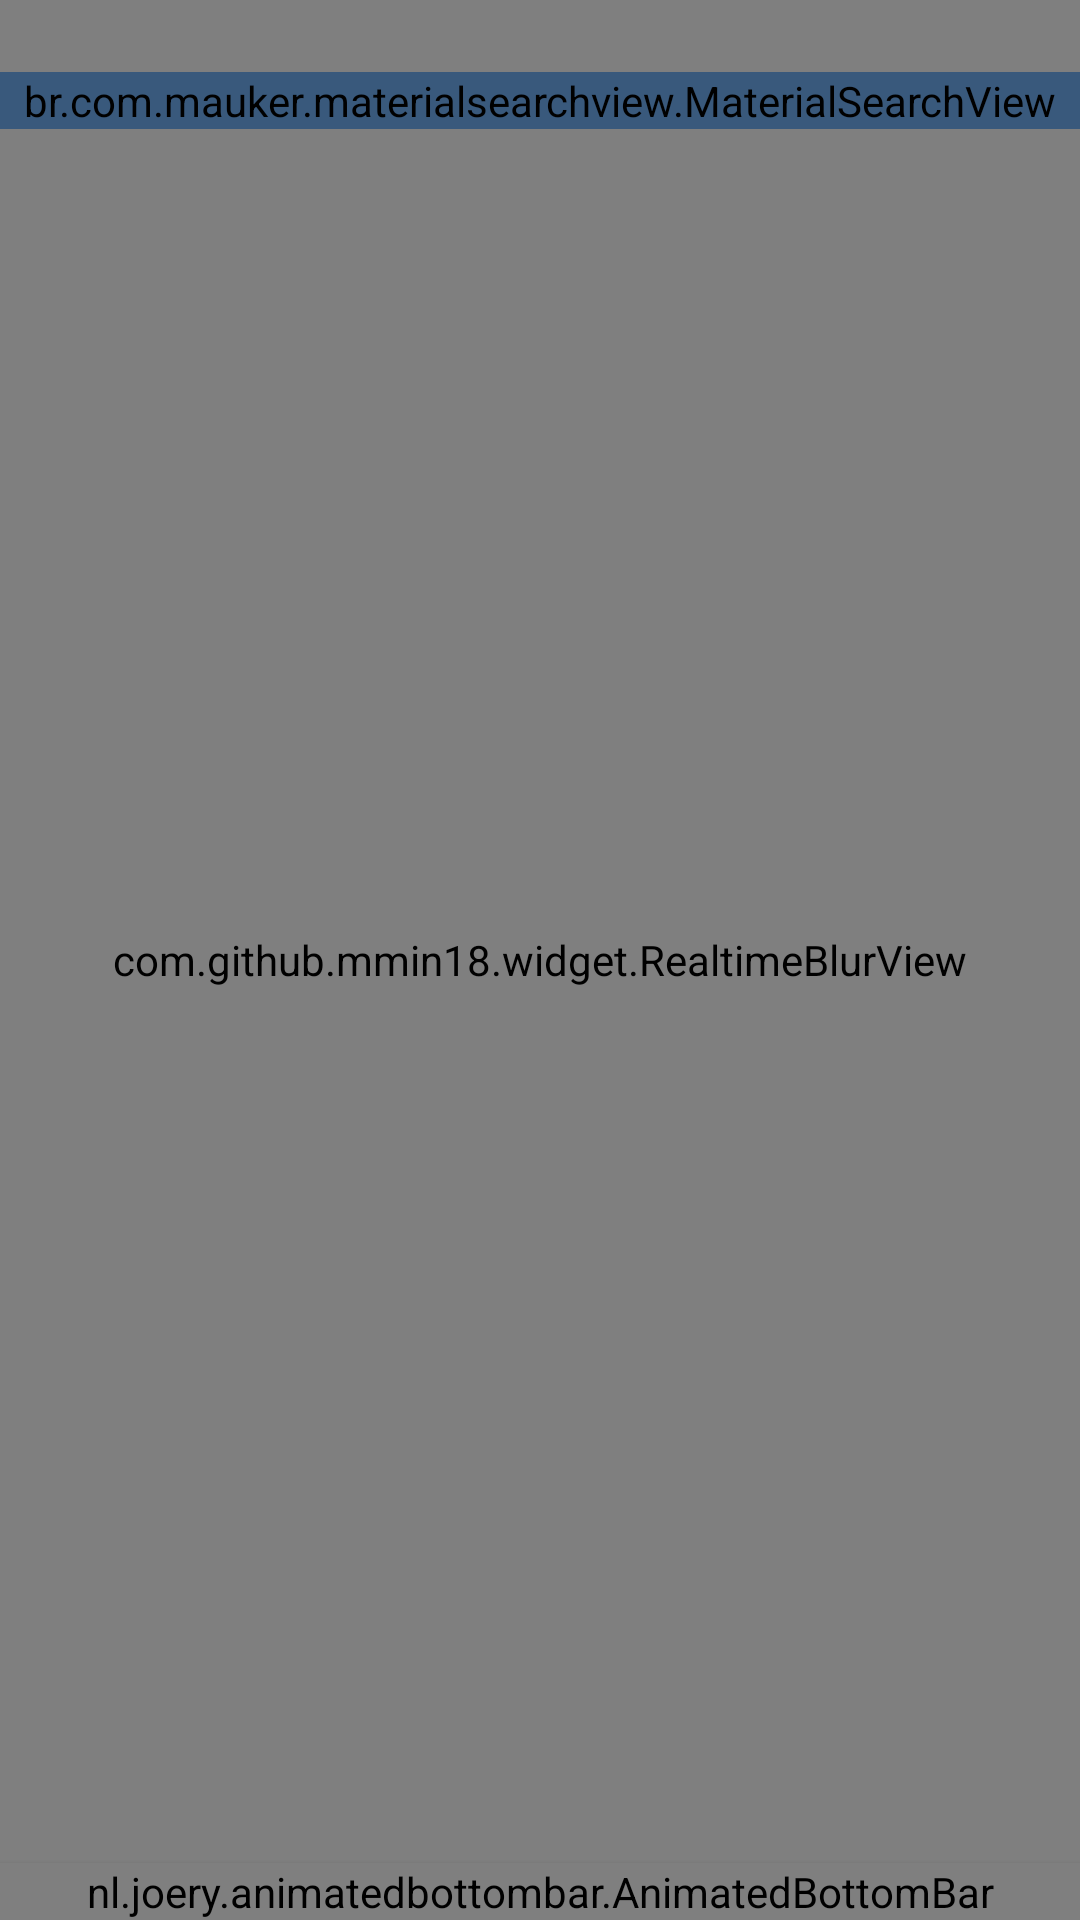

Write the Android layout XML for this screen, with the resource values it uses.
<!-- AndroidManifest.xml: application theme AppTheme -->
<!-- res/layout/activity_home.xml -->
<?xml version="1.0" encoding="utf-8"?>
<androidx.constraintlayout.widget.ConstraintLayout
    xmlns:android="http://schemas.android.com/apk/res/android"
    xmlns:app="http://schemas.android.com/apk/res-auto"
    xmlns:tools="http://schemas.android.com/tools"
    android:layout_width="match_parent"
    android:layout_height="match_parent"
    android:id="@+id/rootView"
    tools:openDrawer="start"
    android:background="@color/background"
    >
    <ImageView
        android:contentDescription="@null"
        android:id="@+id/background_gradient"
        android:layout_width="match_parent"
        android:layout_height="match_parent"
        android:scaleType="fitXY"
        app:layout_constraintBottom_toBottomOf="parent"
        app:layout_constraintTop_toTopOf="parent" />
    <com.github.mmin18.widget.RealtimeBlurView
        android:layout_width="match_parent"
        android:layout_height="match_parent"
        android:id="@+id/blur"
        app:realtimeBlurRadius="100dp"
        app:realtimeOverlayColor="@color/transparent"
        />
    <androidx.coordinatorlayout.widget.CoordinatorLayout
        android:layout_width="match_parent"
        android:layout_height="match_parent"
        >
        <com.google.android.material.appbar.AppBarLayout
            android:layout_marginTop="24dp"
            android:id="@+id/app_bar"
            app:elevation="0dp"
            android:elevation="0dp"
            android:background="@color/transparent"
            android:layout_width="match_parent"
            android:layout_height="wrap_content">
            <RelativeLayout
                android:layout_width="match_parent"
                android:layout_height="wrap_content"
                >
                <androidx.appcompat.widget.Toolbar
                    app:layout_scrollFlags="scroll|enterAlways"
                    android:layout_width="match_parent"
                    android:layout_height="?actionBarSize"
                    app:titleTextColor="@color/textActionBarColor"
                    android:id="@+id/toolbar"
                    />
            </RelativeLayout>
        </com.google.android.material.appbar.AppBarLayout>
        <FrameLayout
            android:layout_marginBottom="24dp"
            android:id="@+id/fragment_home"
            android:layout_width="match_parent"
            android:layout_height="match_parent"
            app:layout_behavior="com.google.android.material.appbar.AppBarLayout$ScrollingViewBehavior" />
        <nl.joery.animatedbottombar.AnimatedBottomBar
            android:elevation="3dp"
            android:id="@+id/bottom_navigation"
            android:layout_width="match_parent"
            android:layout_height="wrap_content"
            android:layout_gravity="bottom"
            android:background="@color/colorPrimary"
            app:abb_textStyle="bold"
            app:abb_indicatorAppearance="round"
            app:abb_indicatorHeight="4dp"
            app:abb_indicatorMargin="16dp"
            app:abb_selectedIndex="0"
            app:abb_indicatorColor="@color/textActionBarColor"
            app:abb_tabColorSelected="@color/textActionBarColor"
            app:abb_selectedTabType="text"
            app:abb_tabs="@menu/bottom_menu"
            app:abb_animationInterpolator="@android:anim/accelerate_decelerate_interpolator"
            app:layout_behavior="com.google.android.material.behavior.HideBottomViewOnScrollBehavior"
            />
    </androidx.coordinatorlayout.widget.CoordinatorLayout>
    <androidx.coordinatorlayout.widget.CoordinatorLayout
        android:id="@+id/search_container"
        android:layout_width="match_parent"
        android:layout_height="wrap_content"
        android:backgroundTint="@color/colorPrimary"
        app:layout_constraintTop_toTopOf="parent">

        <br.com.mauker.materialsearchview.MaterialSearchView
            android:layout_marginTop="24dp"
            android:id="@+id/search_bar"
            style="@style/SearchViewStyle"
            android:backgroundTint="@color/colorPrimary"
            android:layout_width="match_parent"
            android:layout_height="wrap_content"
            app:layout_constraintTop_toTopOf="parent" />
    </androidx.coordinatorlayout.widget.CoordinatorLayout>

    <include
        android:id="@+id/progress_bar"
        android:visibility="gone"
        layout="@layout/progress_bar"
        android:layout_width="wrap_content"
        android:layout_height="wrap_content"
        app:layout_constraintBottom_toBottomOf="parent"
        app:layout_constraintEnd_toEndOf="parent"
        app:layout_constraintStart_toStartOf="parent"
        app:layout_constraintTop_toTopOf="parent" />
</androidx.constraintlayout.widget.ConstraintLayout>
<!-- res/layout/progress_bar.xml (included above) -->
<?xml version="1.0" encoding="utf-8"?>
<ProgressBar
    xmlns:android="http://schemas.android.com/apk/res/android"
    android:layout_width="wrap_content"
    android:layout_height="wrap_content"
    android:id="@+id/progress_bar"
    />
<!-- resources referenced by this layout -->
<resources>
  <color name="background">#eff0f5</color>
  <color name="colorPrimary">#39597c</color>
  <color name="textActionBarColor">#fff</color>
  <color name="transparent">#00000000</color>
  <style name="SearchViewStyle">
          <item name="searchBackground">@color/colorPrimary</item>
          <item name="scrimBackground">@color/colorPrimary</item>
          <item name="boxBackgroundColor">@color/colorPrimary</item>
          <item name="searchVoiceIcon">@drawable/ic_action_voice_search</item>
          <item name="searchCloseIcon">@drawable/ic_action_navigation_close</item>
          <item name="searchBackIcon">@drawable/ic_action_navigation_arrow_back</item>
          <item name="searchSuggestionBackground">@color/searchSuggestionBackground</item>
          <item name="historyIcon">@drawable/ic_history_white</item>
          <item name="suggestionIcon">@drawable/ic_action_search_white</item>
          <item name="listTextColor">@color/textActionBarColor</item>
          <item name="searchBarHeight">?attr/actionBarSize</item>
          <item name="voiceHintPrompt">@string/hint_prompt</item>
          <item name="android:textColor">@color/textColorSearch</item>
          <item name="android:textColorHint">@color/gray_50</item>
          <item name="android:hint">@string/search_hint_home</item>
          <item name="android:inputType">textCapWords</item>
      </style>
  <style name="AppTheme" parent="Theme.MaterialComponents.NoActionBar">
          
          <item name="colorPrimary">@color/colorPrimary</item>
          <item name="colorPrimaryDark">@color/colorPrimaryDark</item>
          <item name="colorAccent">@color/colorAccent</item>
          <item name="backgroundColor">@color/background</item>
          <item name="colorControlNormal">@color/colorControlNormal</item>
          <item name="colorControlHighlight">@color/rippleColor</item>
          <item name="statusBarBackground">@color/transparent</item>
          <item name="android:statusBarColor">@color/transparent</item>
      </style>
  <color name="searchSuggestionBackground">#70161b22</color>
  <color name="textColorSearch">#171718</color>
  <string name="search_hint_home">Search movies, genre or cast</string>
  <color name="colorPrimaryDark">#39597c</color>
  <color name="colorAccent">#189ad3</color>
  <color name="colorControlNormal">@color/white</color>
  <color name="rippleColor">#60000000</color>
  <color name="white">@android:color/white</color>
</resources>
